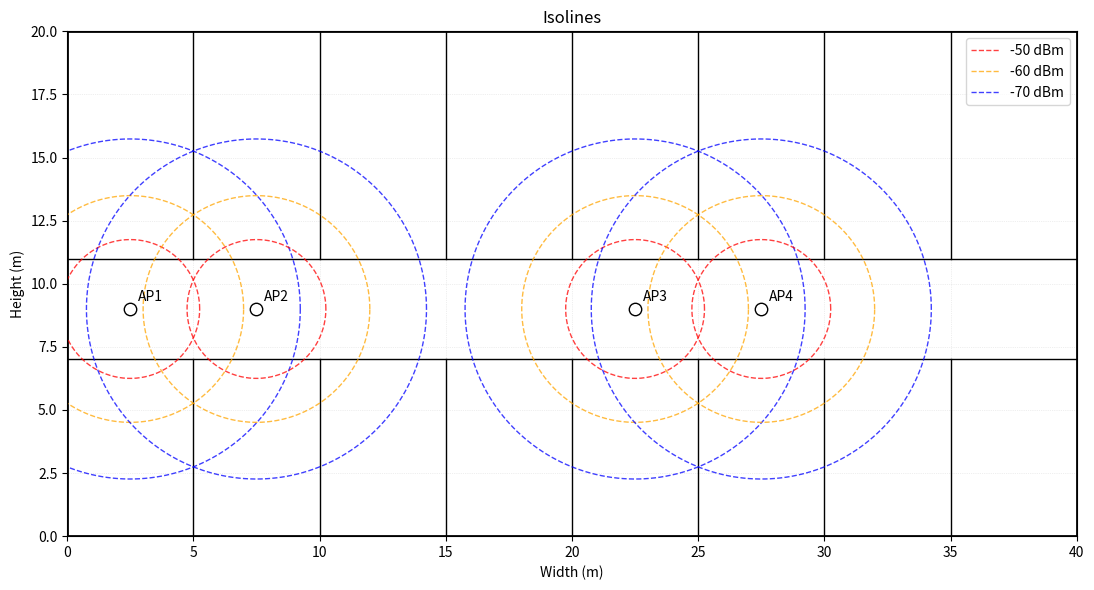

This chart was generated by the following Python code:
# 등신호선 그리기
# 필요 패키지: numpy, matplotlib

import matplotlib.pyplot as plt
import numpy as np

# --- 환경 설정 (기숙사 평면) ---
width, height = 40, 20  # 전체 크기 (m) → 높이를 2배로 변경

# 방/복도 비율
# 아래 방: 0 ~ 7
# 복도: 7 ~ 11
# 위 방: 11 ~ 20

# AP 위치 (복도 중앙 = y=9)
aps = [(2.5, 9.0), (7.5, 9.0), (22.5, 9.0), (27.5, 9.0)]

# 등신호선 기준 RSSI (dBm)
thresholds_dbm = [-50, -60, -70]


# dBm → S(0~1) 정규화 함수
def dbm_to_S(dbm, r_min=-90, r_max=-40):
    S = (dbm - r_min) / (r_max - r_min)
    return np.clip(S, 1e-6, 1.0)


# S = 1 / (1 + d^2) → 반지름 계산
def S_to_radius(S):
    return np.sqrt(1.0 / S - 1.0) * 2.5


# --- 그림 설정 ---
fig, ax = plt.subplots(figsize=(12, 6))
ax.set_xlim(0, width)
ax.set_ylim(0, height)
ax.set_aspect("equal")
ax.set_title("Isolines")
ax.set_xlabel("Width (m)")
ax.set_ylabel("Height (m)")

# ---- 방 구조 그리기 ----

# 방 사이 세로 벽 (0~7 과 11~20)
for i in range(1, 8):
    x = i * 5
    # 아래쪽 방
    ax.plot([x, x], [0, 7], color="k", linewidth=1)
    # 위쪽 방
    ax.plot([x, x], [11, 20], color="k", linewidth=1)

# 복도 상·하 경계
ax.plot([0, 40], [7, 7], color="k", linewidth=1)
ax.plot([0, 40], [11, 11], color="k", linewidth=1)

# 외벽
ax.plot([0, 0], [0, 20], color="k", linewidth=2)
ax.plot([40, 40], [0, 20], color="k", linewidth=2)
ax.plot([0, 40], [0, 0], color="k", linewidth=2)
ax.plot([0, 40], [20, 20], color="k", linewidth=2)

# ---- 등신호선 그리기 ----
colors = ["red", "orange", "blue"]
for idx, ap in enumerate(aps):
    ax.scatter(ap[0], ap[1], color="white", edgecolors="black", s=80, zorder=5)
    ax.text(ap[0] + 0.3, ap[1] + 0.3, f"AP{idx + 1}", color="black")

    for dbm, col in zip(thresholds_dbm, colors):
        S = dbm_to_S(dbm)
        r = S_to_radius(S) * 2.2  # ← 원 크기 조정(2.2배 확대)

        theta = np.linspace(0, 2 * np.pi, 200)
        x_circle = ap[0] + r * np.cos(theta)
        y_circle = ap[1] + r * np.sin(theta)
        ax.plot(
            x_circle,
            y_circle,
            color=col,
            linestyle="--",
            linewidth=1,
            alpha=0.75,
            label=f"{dbm} dBm" if idx == 0 else "",
        )

# 범례
ax.legend(loc="upper right")

ax.grid(which="both", linestyle=":", linewidth=0.5, alpha=0.4)

plt.tight_layout()
plt.show()
